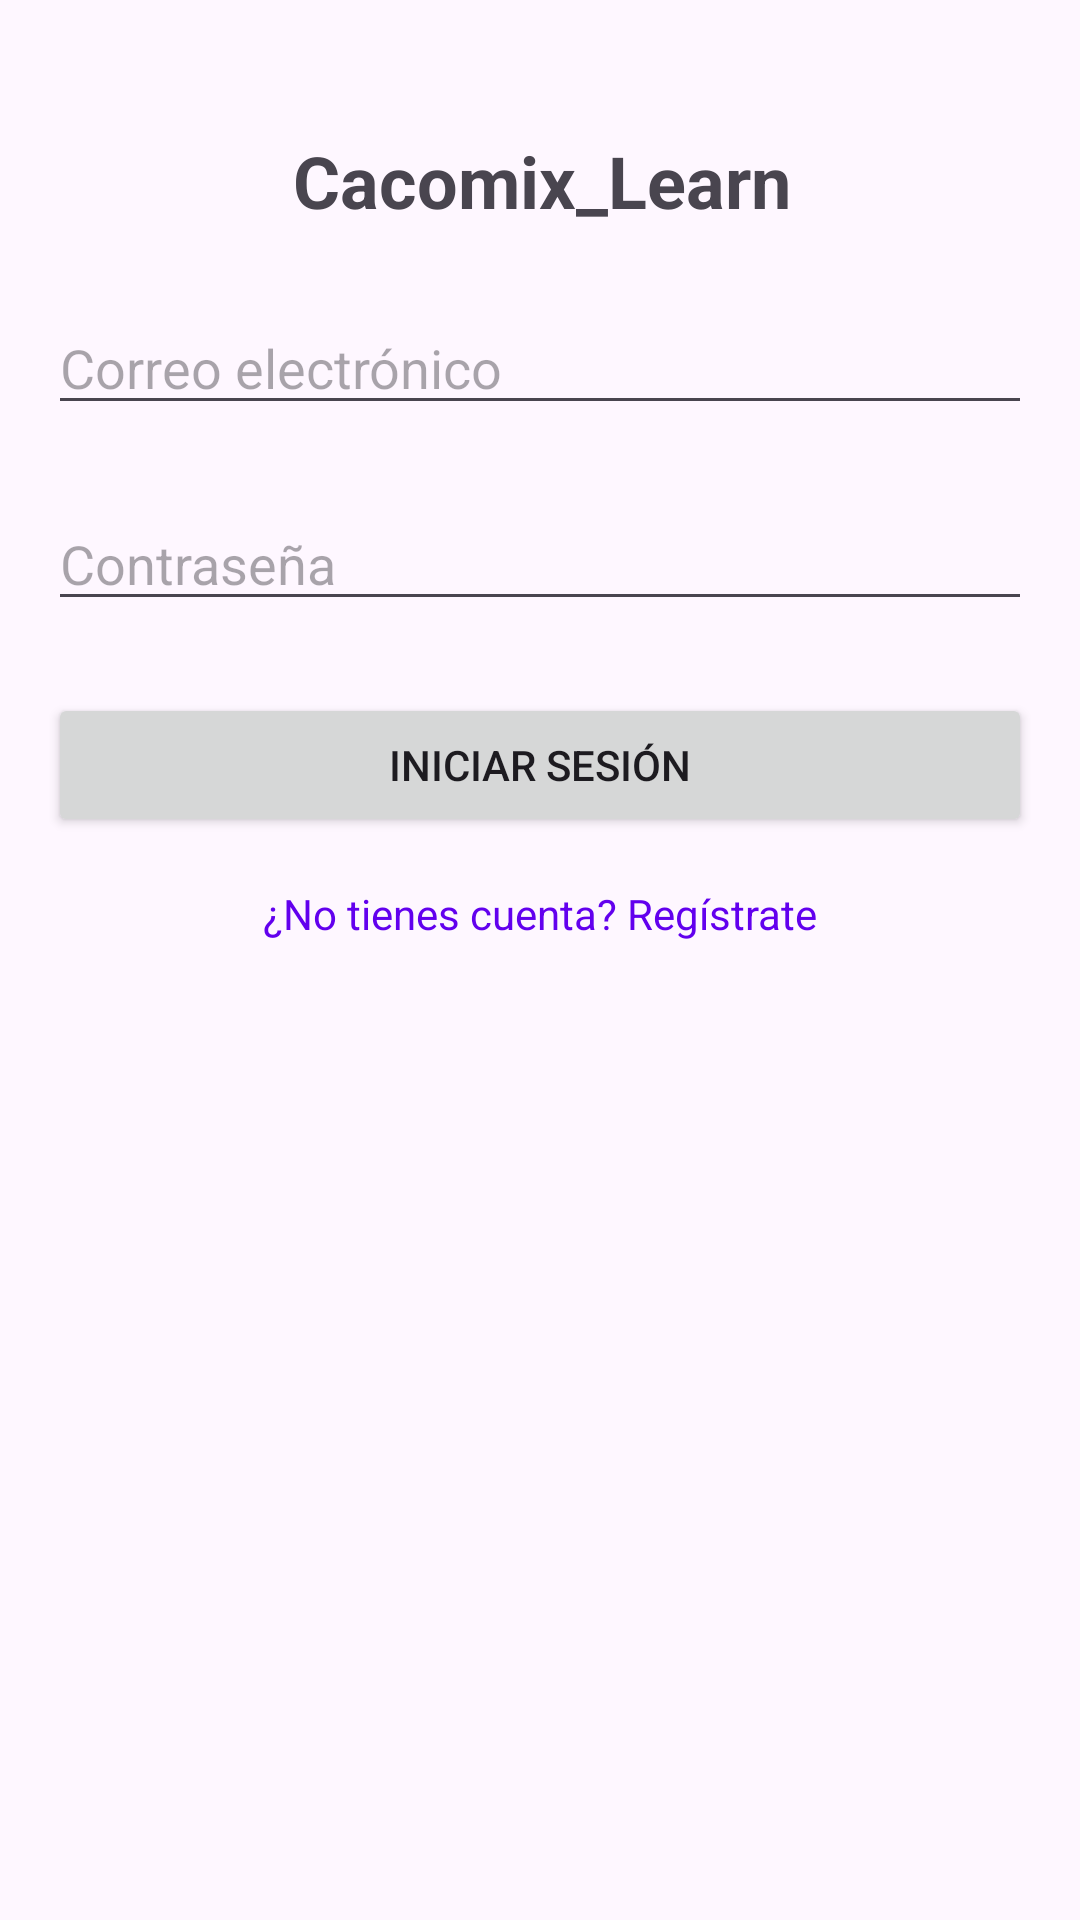

Android layout source for this screen:
<!-- AndroidManifest.xml: application theme Theme.Cacomixlearn -->
<!-- res/layout/activity_main.xml -->
<?xml version="1.0" encoding="utf-8"?>
<androidx.constraintlayout.widget.ConstraintLayout xmlns:android="http://schemas.android.com/apk/res/android"
    xmlns:app="http://schemas.android.com/apk/res-auto"
    xmlns:tools="http://schemas.android.com/tools"
    android:id="@+id/main"
    android:layout_width="match_parent"
    android:layout_height="match_parent"
    tools:context=".MainActivity"
    android:padding="16dp">

    <TextView
        android:id="@+id/tvLoginTitle"
        android:layout_width="wrap_content"
        android:layout_height="wrap_content"
        android:layout_marginTop="28dp"
        android:text="Cacomix_Learn"
        android:textSize="24sp"
        android:textStyle="bold"
        app:layout_constraintEnd_toEndOf="parent"
        app:layout_constraintHorizontal_bias="0.504"
        app:layout_constraintStart_toStartOf="parent"
        app:layout_constraintTop_toTopOf="parent" />

    <EditText
        android:id="@+id/etEmail"
        android:layout_width="0dp"
        android:layout_height="wrap_content"
        android:hint="Correo electrónico"
        android:inputType="textEmailAddress"
        app:layout_constraintTop_toBottomOf="@id/tvLoginTitle"
        app:layout_constraintStart_toStartOf="parent"
        app:layout_constraintEnd_toEndOf="parent"
        android:layout_marginTop="24dp" />

    <EditText
        android:id="@+id/etPassword"
        android:layout_width="0dp"
        android:layout_height="wrap_content"
        android:layout_marginTop="24dp"
        android:hint="Contraseña"
        android:inputType="textPassword"
        app:layout_constraintEnd_toEndOf="parent"
        app:layout_constraintHorizontal_bias="0.0"
        app:layout_constraintStart_toStartOf="parent"
        app:layout_constraintTop_toBottomOf="@id/etEmail" />

    <Button
        android:id="@+id/btnLogin"
        android:layout_width="0dp"
        android:layout_height="wrap_content"
        android:layout_marginTop="24dp"
        android:text="Iniciar sesión"
        app:layout_constraintEnd_toEndOf="parent"
        app:layout_constraintHorizontal_bias="0.0"
        app:layout_constraintStart_toStartOf="parent"
        app:layout_constraintTop_toBottomOf="@id/etPassword" />

    <TextView
        android:id="@+id/tvRegister"
        android:layout_width="wrap_content"
        android:layout_height="wrap_content"
        android:text="¿No tienes cuenta? Regístrate"
        android:textColor="@color/purple_500"
        android:layout_marginTop="16dp"
        android:textSize="14sp"
        app:layout_constraintTop_toBottomOf="@id/btnLogin"
        app:layout_constraintStart_toStartOf="parent"
        app:layout_constraintEnd_toEndOf="parent" />
</androidx.constraintlayout.widget.ConstraintLayout>
<!-- resources referenced by this layout -->
<resources>
  <style name="Theme.Cacomixlearn" parent="Base.Theme.Cacomixlearn" />
  <style name="Base.Theme.Cacomixlearn" parent="Theme.Material3.DayNight.NoActionBar">
          
          
      </style>
  <!-- not gathered from this repository: default colours our renderer supplied (Android Studio template values) -->
  <color name="purple_500">#FF6200EE</color>
</resources>
